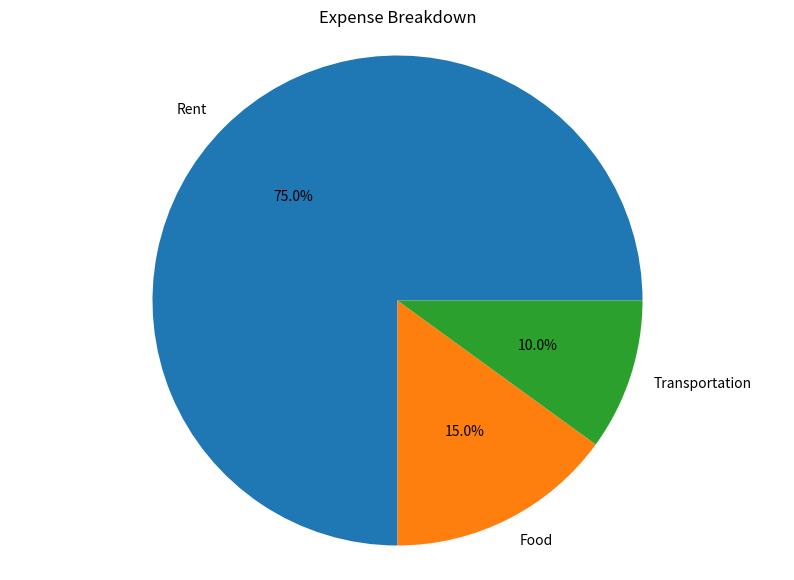

The script that saved this image:
import json
from datetime import datetime
import matplotlib.pyplot as plt

class FinanceTracker:
    def __init__(self):
        self.transactions = []
        self.categories = {
            'income': ['Salary', 'Freelance', 'Investments'],
            'expenses': ['Food', 'Transportation', 'Rent', 'Utilities', 'Entertainment', 'Shopping']
        }
        self.filename = 'finance_data.json'
        self.load_data()

    def add_transaction(self, amount, category, transaction_type, date=None):
        if date is None:
            date = datetime.now().strftime("%Y-%m-%d")
        
        if transaction_type not in ['income', 'expenses']:
            raise ValueError("Transaction type must be 'income' or 'expenses'")
        
        if category not in self.categories[transaction_type]:
            raise ValueError(f"Invalid category for {transaction_type}")
        
        transaction = {
            'amount': float(amount),
            'category': category,
            'type': transaction_type,
            'date': date
        }
        
        self.transactions.append(transaction)
        self.save_data()
        print(f"Transaction added: {transaction}")

    def save_data(self):
        with open(self.filename, 'w') as file:
            json.dump(self.transactions, file, indent=4)

    def load_data(self):
        try:
            with open(self.filename, 'r') as file:
                self.transactions = json.load(file)
        except FileNotFoundError:
            self.transactions = []

    def get_balance(self):
        income = sum(t['amount'] for t in self.transactions if t['type'] == 'income')
        expenses = sum(t['amount'] for t in self.transactions if t['type'] == 'expenses')
        return income - expenses

    def generate_expense_report(self):
        expense_categories = {}
        for transaction in self.transactions:
            if transaction['type'] == 'expenses':
                category = transaction['category']
                amount = transaction['amount']
                expense_categories[category] = expense_categories.get(category, 0) + amount
        return expense_categories

    def visualize_expenses(self):
        expense_report = self.generate_expense_report()
        
        if not expense_report:
            print("No expense data to visualize.")
            return
        
        plt.figure(figsize=(10, 7))
        plt.pie(
            expense_report.values(), 
            labels=expense_report.keys(), 
            autopct='%1.1f%%'
        )
        plt.title('Expense Breakdown')
        plt.axis('equal')
        plt.savefig('expense_breakdown.png')
        plt.close()

    def monthly_summary(self):
        monthly_data = {}
        for transaction in self.transactions:
            month = datetime.strptime(transaction['date'], "%Y-%m-%d").strftime("%Y-%m")
            
            if month not in monthly_data:
                monthly_data[month] = {'income': 0, 'expenses': 0}
            
            if transaction['type'] == 'income':
                monthly_data[month]['income'] += transaction['amount']
            else:
                monthly_data[month]['expenses'] += transaction['amount']
        
        return monthly_data

def main():
    tracker = FinanceTracker()
    
    tracker.add_transaction(5000, 'Salary', 'income', '2024-01-15')
    tracker.add_transaction(1500, 'Rent', 'expenses', '2024-01-20')
    tracker.add_transaction(300, 'Food', 'expenses', '2024-01-25')
    tracker.add_transaction(200, 'Transportation', 'expenses', '2024-01-28')
    
    print(f"Current Balance: ${tracker.get_balance():.2f}")
    
    tracker.visualize_expenses()
    
    monthly_summary = tracker.monthly_summary()
    for month, data in monthly_summary.items():
        print(f"\nMonth: {month}")
        print(f"Income: ${data['income']:.2f}")
        print(f"Expenses: ${data['expenses']:.2f}")
        print(f"Net: ${data['income'] - data['expenses']:.2f}")

if __name__ == "__main__":
    main()
